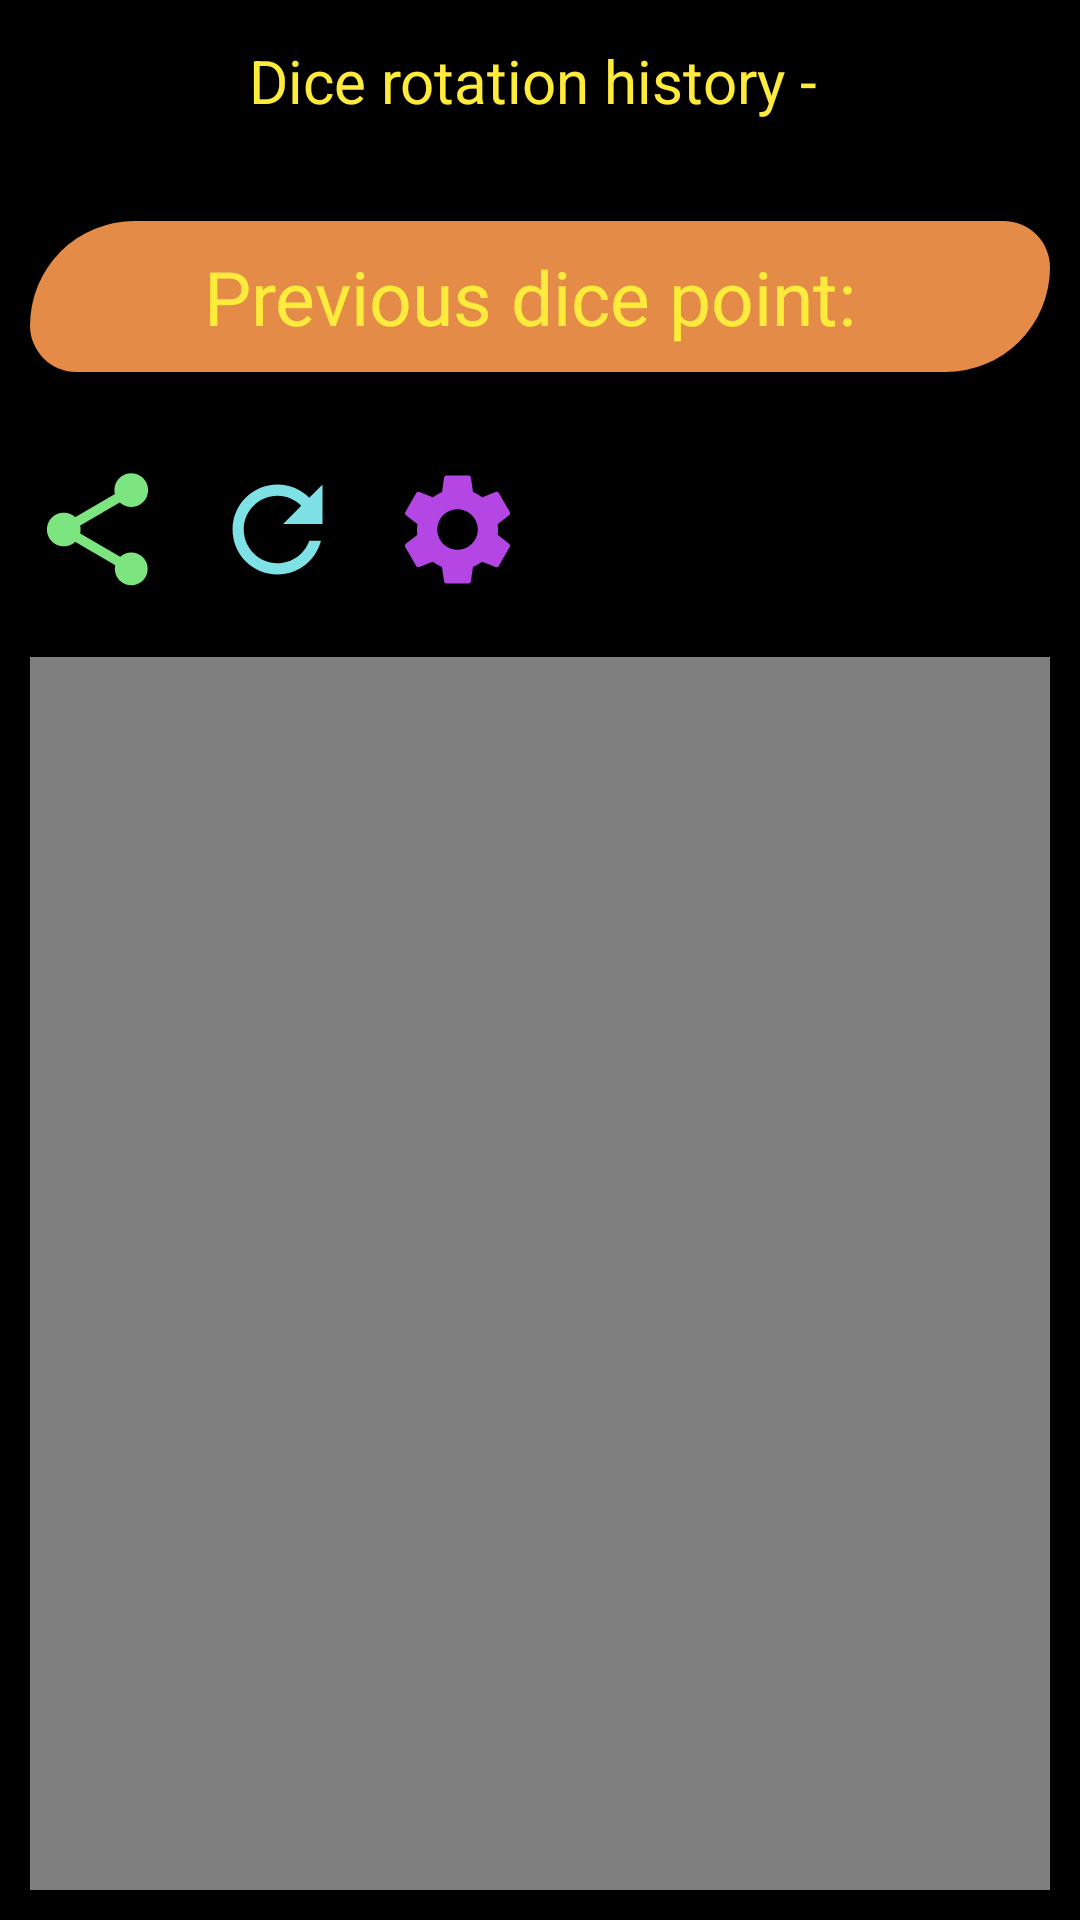

Produce the Android XML layout that renders to this screen, including the resource entries it uses.
<!-- AndroidManifest.xml: application theme Theme.LUDODICE -->
<!-- res/layout/activity_video.xml -->
<?xml version="1.0" encoding="utf-8"?>
<FrameLayout xmlns:android="http://schemas.android.com/apk/res/android"
    xmlns:app="http://schemas.android.com/apk/res-auto"
    xmlns:tools="http://schemas.android.com/tools"
    android:layout_width="match_parent"
    android:layout_height="match_parent"
    android:background="@color/black"
    tools:context=".SplashActivity">

    <RelativeLayout
        android:layout_width="match_parent"
        android:layout_height="wrap_content"
        android:padding="10dp"
        android:orientation="vertical"
        android:layout_gravity="center"
        android:background="@color/black">

        <LinearLayout
            android:id="@+id/countWrapper"
            android:layout_width="match_parent"
            android:layout_height="wrap_content"
            android:orientation="horizontal"
            android:paddingBottom="30dp"
            android:layout_centerVertical="true"
            android:layout_alignParentTop="true"
            android:gravity="center">
            <TextView
                android:layout_width="wrap_content"
                android:layout_height="wrap_content"
                android:text="Dice rotation history - "
                android:textSize="20dp"
                android:gravity="center"
                android:textColor="@color/yellow"/>

            <TextView
                android:id="@+id/countTV"
                android:layout_width="wrap_content"
                android:layout_height="wrap_content"
                android:text=""
                android:textSize="25dp"
                android:gravity="center"
                android:textStyle="bold"
                android:textColor="@color/organge"/>
        </LinearLayout>

        <LinearLayout
            android:id="@+id/scoreWrapper"
            android:layout_width="match_parent"
            android:layout_height="wrap_content"
            android:orientation="horizontal"
            android:padding="5dp"
            android:layout_centerVertical="true"
            android:layout_below="@+id/countWrapper"
            android:background="@drawable/score_board_bg"
            android:gravity="center">
            <TextView
                android:layout_width="wrap_content"
                android:layout_height="wrap_content"
                android:text="Previous dice point: "
                android:textSize="25dp"
                android:gravity="center"
                android:textColor="@color/yellow"/>

            <TextView
                android:id="@+id/lastScoreTV"
                android:layout_width="wrap_content"
                android:layout_height="wrap_content"
                android:text=""
                android:textSize="30dp"
                android:gravity="center"
                android:textStyle="bold"
                android:textColor="@color/yellow"/>
        </LinearLayout>

        <LinearLayout
            android:id="@+id/topWrapper"
            android:layout_width="wrap_content"
            android:layout_height="wrap_content"
            android:layout_below="@+id/scoreWrapper"
            android:paddingTop="30dp"
            android:paddingBottom="20dp"
            android:orientation="horizontal">
            <ImageButton
                android:id="@+id/closeIV"
                android:layout_width="45dp"
                android:layout_height="45dp"
                android:visibility="gone"
                android:background="@drawable/ic_close"/>

            <ImageButton
                android:id="@+id/shareIV"
                android:layout_width="45dp"
                android:layout_height="45dp"
                android:layout_marginRight="15dp"
                android:layout_marginEnd="15dp"
                android:background="@drawable/ic_share"/>

            <ImageButton
                android:id="@+id/refreshIV"
                android:layout_width="45dp"
                android:layout_height="45dp"
                android:layout_marginRight="15dp"
                android:layout_marginEnd="15dp"
                android:background="@drawable/ic_refresh"/>

            <ImageButton
                android:id="@+id/settingIV"
                android:layout_width="45dp"
                android:layout_height="45dp"
                android:background="@drawable/ic_settings"/>
        </LinearLayout>

        <FrameLayout
            android:layout_width="wrap_content"
            android:layout_height="wrap_content"
            android:layout_below="@+id/topWrapper">

            <VideoView
                android:id="@+id/dice_vv"
                android:layout_width="wrap_content"
                android:layout_height="wrap_content"/>

        </FrameLayout>

    </RelativeLayout>
</FrameLayout>
<!-- resources referenced by this layout -->
<resources>
  <color name="black">#FF000000</color>
  <color name="organge">#E38B47</color>
  <color name="yellow">#FFEB3B</color>
  <!-- drawable ic_close (drawable) -->
  <vector android:height="24dp" android:tint="#F10A40"
      android:viewportHeight="24" android:viewportWidth="24"
      android:width="24dp" xmlns:android="http://schemas.android.com/apk/res/android">
      <path android:fillColor="@android:color/white" android:pathData="M12,2C6.47,2 2,6.47 2,12s4.47,10 10,10 10,-4.47 10,-10S17.53,2 12,2zM17,15.59L15.59,17 12,13.41 8.41,17 7,15.59 10.59,12 7,8.41 8.41,7 12,10.59 15.59,7 17,8.41 13.41,12 17,15.59z"/>
  </vector>
  <!-- drawable ic_refresh (drawable) -->
  <vector android:height="24dp" android:tint="#7DE1E5"
      android:viewportHeight="24" android:viewportWidth="24"
      android:width="24dp" xmlns:android="http://schemas.android.com/apk/res/android">
      <path android:fillColor="@android:color/white" android:pathData="M17.65,6.35C16.2,4.9 14.21,4 12,4c-4.42,0 -7.99,3.58 -7.99,8s3.57,8 7.99,8c3.73,0 6.84,-2.55 7.73,-6h-2.08c-0.82,2.33 -3.04,4 -5.65,4 -3.31,0 -6,-2.69 -6,-6s2.69,-6 6,-6c1.66,0 3.14,0.69 4.22,1.78L13,11h7V4l-2.35,2.35z"/>
  </vector>
  <!-- drawable ic_share (drawable) -->
  <vector android:height="24dp" android:tint="#7DE57F"
      android:viewportHeight="24" android:viewportWidth="24"
      android:width="24dp" xmlns:android="http://schemas.android.com/apk/res/android">
      <path android:fillColor="@android:color/white" android:pathData="M18,16.08c-0.76,0 -1.44,0.3 -1.96,0.77L8.91,12.7c0.05,-0.23 0.09,-0.46 0.09,-0.7s-0.04,-0.47 -0.09,-0.7l7.05,-4.11c0.54,0.5 1.25,0.81 2.04,0.81 1.66,0 3,-1.34 3,-3s-1.34,-3 -3,-3 -3,1.34 -3,3c0,0.24 0.04,0.47 0.09,0.7L8.04,9.81C7.5,9.31 6.79,9 6,9c-1.66,0 -3,1.34 -3,3s1.34,3 3,3c0.79,0 1.5,-0.31 2.04,-0.81l7.12,4.16c-0.05,0.21 -0.08,0.43 -0.08,0.65 0,1.61 1.31,2.92 2.92,2.92 1.61,0 2.92,-1.31 2.92,-2.92s-1.31,-2.92 -2.92,-2.92z"/>
  </vector>
  <!-- drawable score_board_bg (drawable) -->
  <?xml version="1.0" encoding="utf-8"?>
  <shape xmlns:android="http://schemas.android.com/apk/res/android"
      android:shape="rectangle">
      <solid android:color="@color/organge" />
  
      <corners
          android:bottomLeftRadius="20dp"
          android:bottomRightRadius="45dp"
          android:topLeftRadius="45dp"
          android:topRightRadius="20dp" />
  </shape>
  <style name="Theme.LUDODICE" parent="Theme.MaterialComponents.DayNight.DarkActionBar">
          
          <item name="colorPrimary">@color/purple_500</item>
          <item name="colorPrimaryVariant">@color/purple_700</item>
          <item name="colorOnPrimary">@color/white</item>
          
          <item name="colorSecondary">@color/teal_200</item>
          <item name="colorSecondaryVariant">@color/teal_700</item>
          <item name="colorOnSecondary">@color/black</item>
          
          <item name="android:statusBarColor" tools:targetApi="l">?attr/colorPrimaryVariant</item>
          
      </style>
  <color name="purple_500">#FF6200EE</color>
  <color name="purple_700">#FF3700B3</color>
  <color name="white">#FFFFFFFF</color>
  <color name="teal_200">#FF03DAC5</color>
  <color name="teal_700">#FF018786</color>
</resources>
